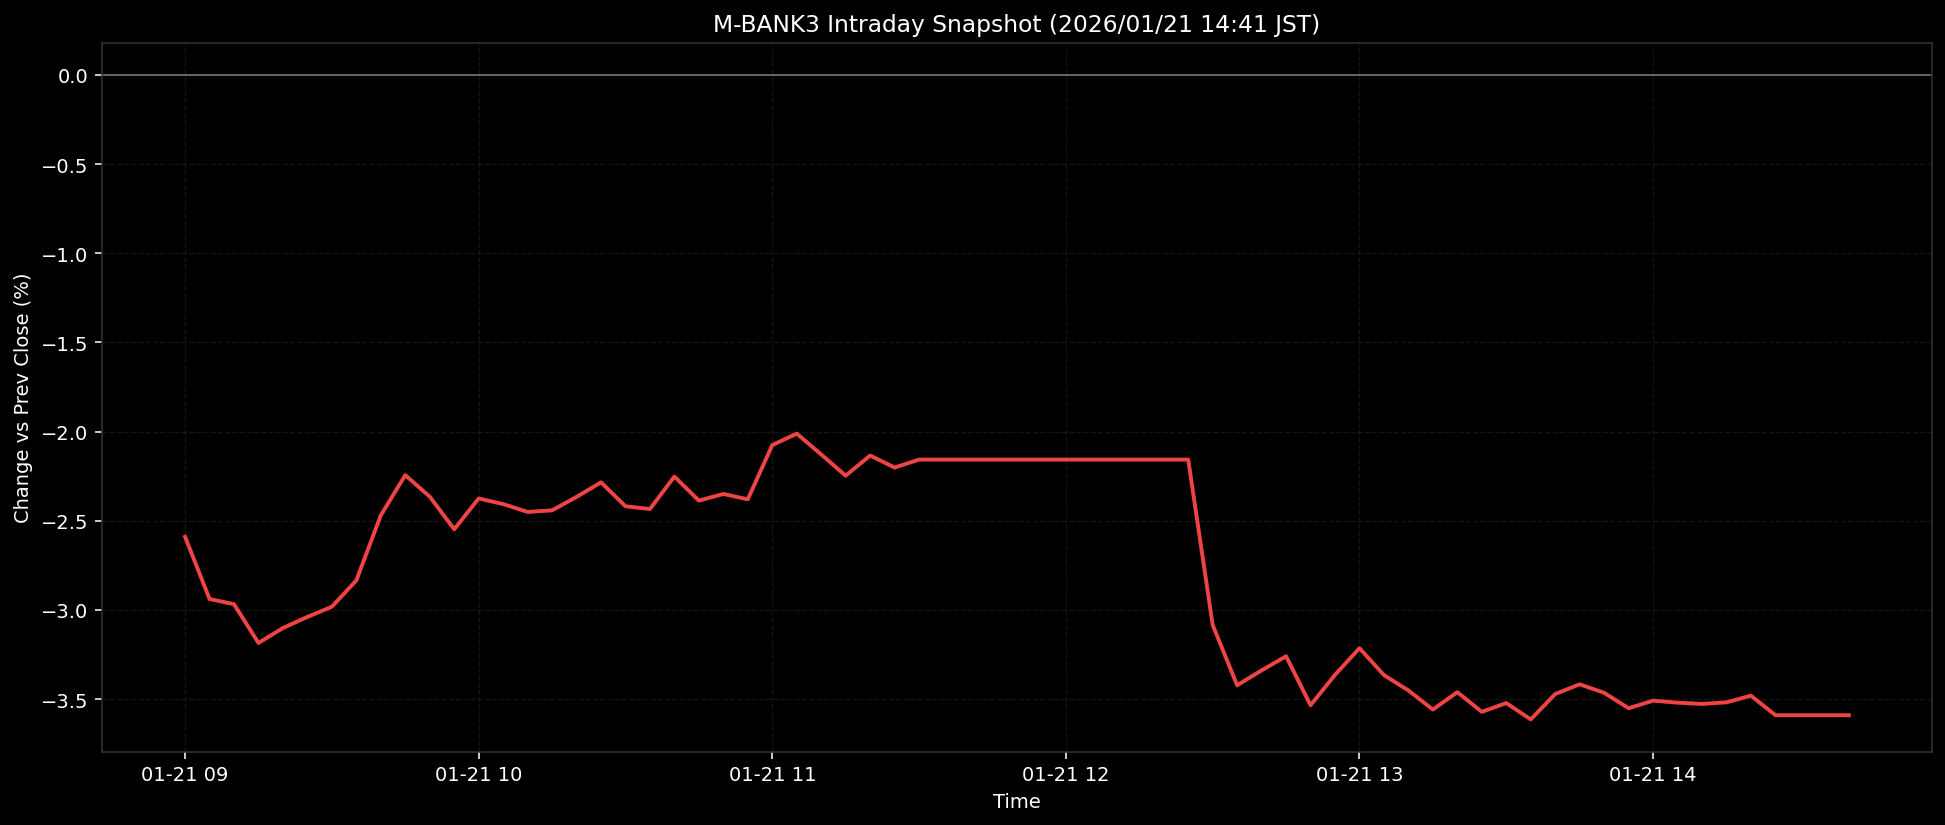

Values plotted in this chart, from the file beside it:
ts, pct
2026-01-21T09:00:00+0900, -2.59
2026-01-21T09:05:00+0900, -2.939
2026-01-21T09:10:00+0900, -2.968
2026-01-21T09:15:00+0900, -3.185
2026-01-21T09:20:00+0900, -3.102
2026-01-21T09:25:00+0900, -3.039
2026-01-21T09:30:00+0900, -2.982
2026-01-21T09:35:00+0900, -2.835
2026-01-21T09:40:00+0900, -2.47
2026-01-21T09:45:00+0900, -2.244
2026-01-21T09:50:00+0900, -2.365
2026-01-21T09:55:00+0900, -2.548
2026-01-21T10:00:00+0900, -2.375
2026-01-21T10:05:00+0900, -2.407
2026-01-21T10:10:00+0900, -2.451
2026-01-21T10:15:00+0900, -2.442
2026-01-21T10:20:00+0900, -2.367
2026-01-21T10:25:00+0900, -2.285
2026-01-21T10:30:00+0900, -2.419
2026-01-21T10:35:00+0900, -2.434
2026-01-21T10:40:00+0900, -2.252
2026-01-21T10:45:00+0900, -2.387
2026-01-21T10:50:00+0900, -2.35
2026-01-21T10:55:00+0900, -2.38
2026-01-21T11:00:00+0900, -2.076
2026-01-21T11:05:00+0900, -2.012
2026-01-21T11:10:00+0900, -2.128
2026-01-21T11:15:00+0900, -2.247
2026-01-21T11:20:00+0900, -2.134
2026-01-21T11:25:00+0900, -2.202
2026-01-21T11:30:00+0900, -2.157
2026-01-21T11:35:00+0900, -2.157
2026-01-21T11:40:00+0900, -2.157
2026-01-21T11:45:00+0900, -2.157
2026-01-21T11:50:00+0900, -2.157
2026-01-21T11:55:00+0900, -2.157
2026-01-21T12:00:00+0900, -2.157
2026-01-21T12:05:00+0900, -2.157
2026-01-21T12:10:00+0900, -2.157
2026-01-21T12:15:00+0900, -2.157
2026-01-21T12:20:00+0900, -2.157
2026-01-21T12:25:00+0900, -2.157
2026-01-21T12:30:00+0900, -3.085
2026-01-21T12:35:00+0900, -3.423
2026-01-21T12:40:00+0900, -3.339
2026-01-21T12:45:00+0900, -3.26
2026-01-21T12:50:00+0900, -3.535
2026-01-21T12:55:00+0900, -3.364
2026-01-21T13:00:00+0900, -3.215
2026-01-21T13:05:00+0900, -3.366
2026-01-21T13:10:00+0900, -3.452
2026-01-21T13:15:00+0900, -3.559
2026-01-21T13:20:00+0900, -3.462
2026-01-21T13:25:00+0900, -3.572
2026-01-21T13:30:00+0900, -3.522
2026-01-21T13:35:00+0900, -3.614
2026-01-21T13:40:00+0900, -3.472
2026-01-21T13:45:00+0900, -3.417
2026-01-21T13:50:00+0900, -3.465
2026-01-21T13:55:00+0900, -3.552
... 9 more rows
